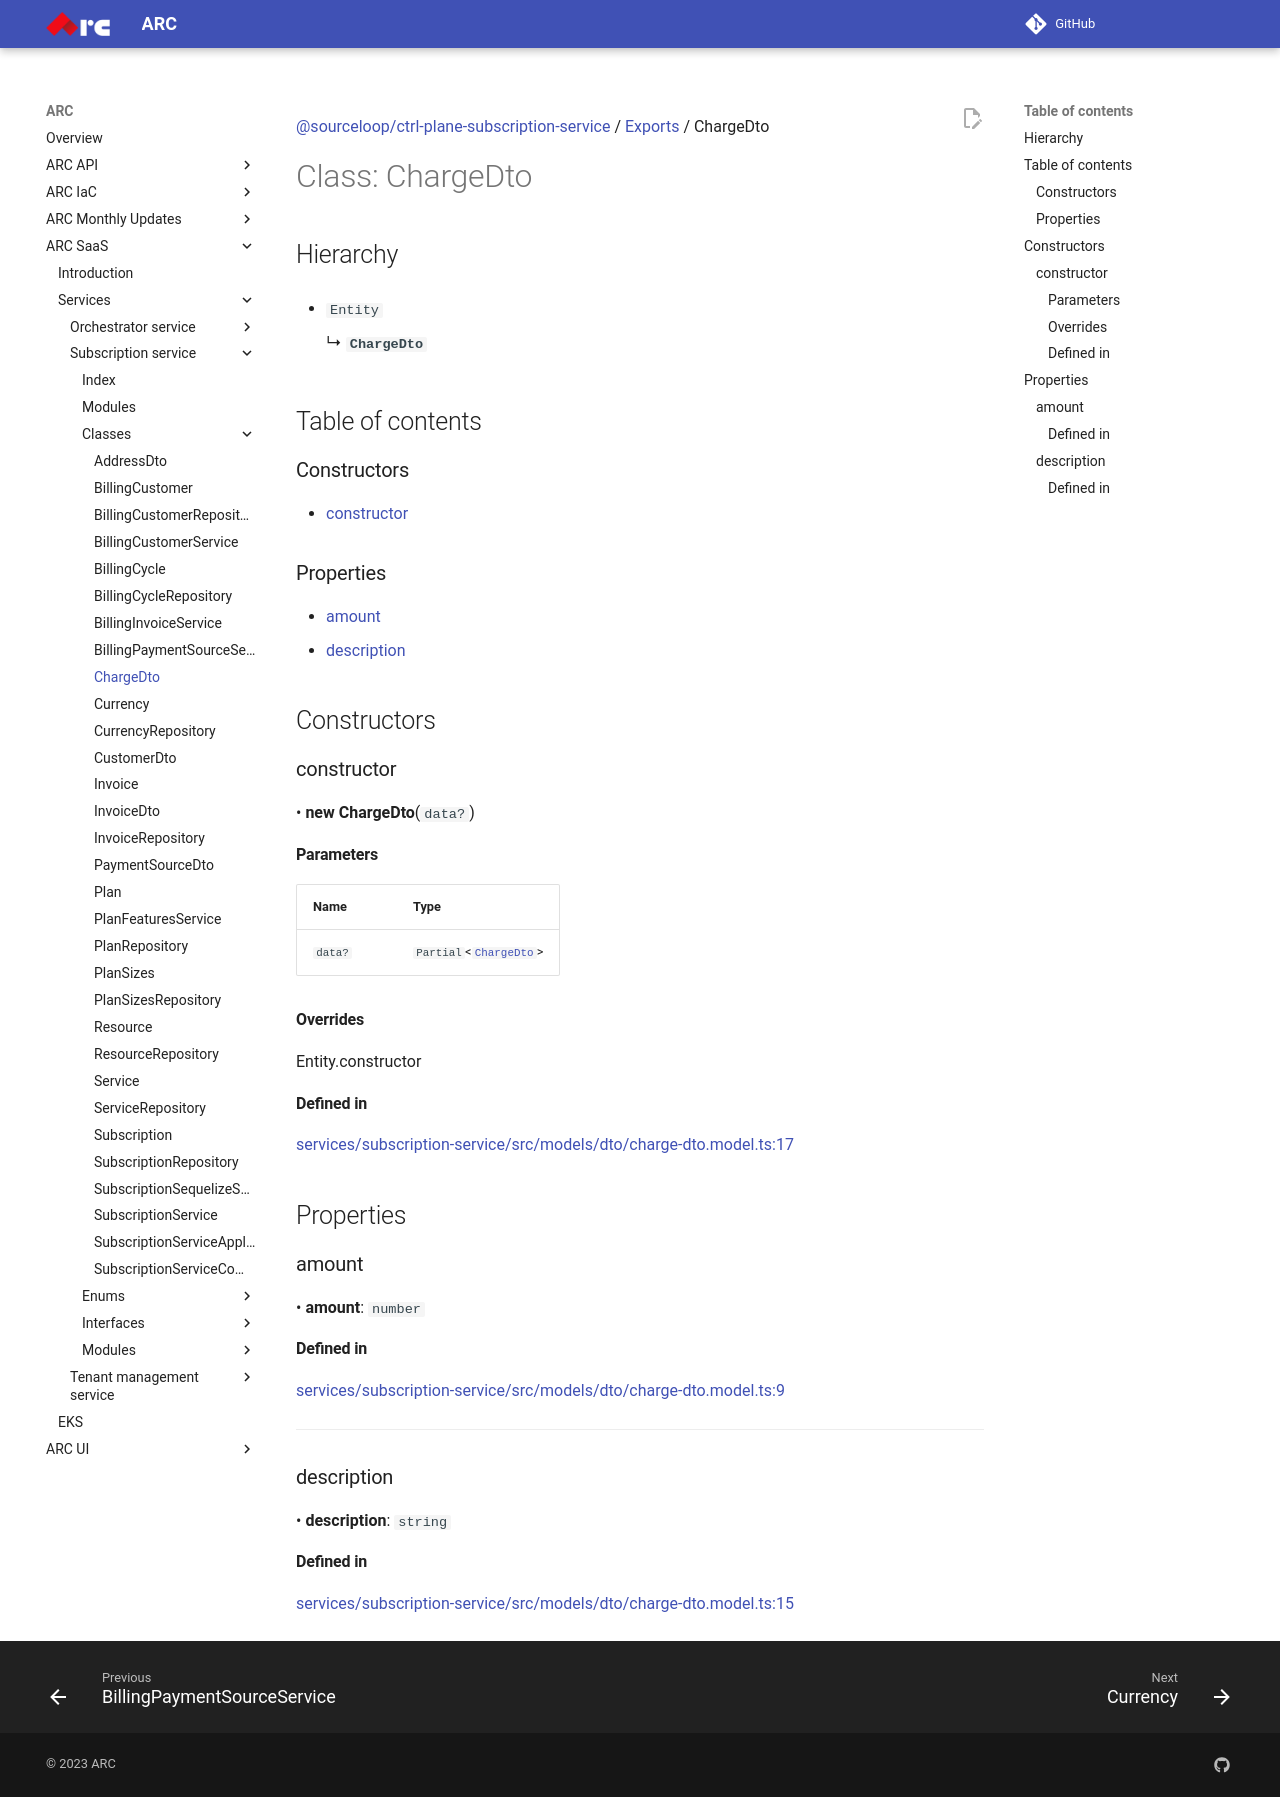

repository: sourcefuse/arc-docs · page: arc-saas-docs/services/subscription-service/classes/ChargeDto/index.html · generator: mkdocs

[@sourceloop/ctrl-plane-subscription-service](../README.md) / [Exports](../modules.md) / ChargeDto

# Class: ChargeDto

## Hierarchy

- `Entity`

  ↳ **`ChargeDto`**

## Table of contents

### Constructors

- [constructor](ChargeDto.md#constructor)

### Properties

- [amount](ChargeDto.md#amount)
- [description](ChargeDto.md#description)

## Constructors

### constructor

• **new ChargeDto**(`data?`)

#### Parameters

| Name | Type |
| :------ | :------ |
| `data?` | `Partial`<[`ChargeDto`](ChargeDto.md)\> |

#### Overrides

Entity.constructor

#### Defined in

[services/subscription-service/src/models/dto/charge-dto.model.ts:17](https://github.com/sourcefuse/arc-saas/blob/27b4636/services/subscription-service/src/models/dto/charge-dto.model.ts#L17)

## Properties

### amount

• **amount**: `number`

#### Defined in

[services/subscription-service/src/models/dto/charge-dto.model.ts:9](https://github.com/sourcefuse/arc-saas/blob/27b4636/services/subscription-service/src/models/dto/charge-dto.model.ts#L9)

___

### description

• **description**: `string`

#### Defined in

[services/subscription-service/src/models/dto/charge-dto.model.ts:15](https://github.com/sourcefuse/arc-saas/blob/27b4636/services/subscription-service/src/models/dto/charge-dto.model.ts#L15)
